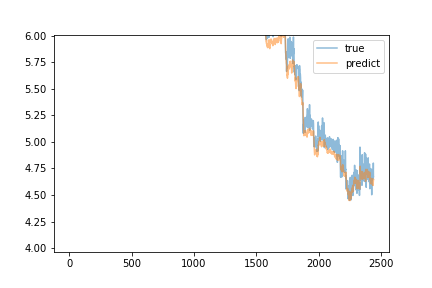

Source data for this figure (header and first rows):
predict, true
6.277, 6.483
6.298, 6.452
6.337, 6.588
6.356, 6.443
6.32, 6.508
6.347, 6.545
6.299, 6.672
6.326, 6.54
6.297, 6.547
6.291, 6.576
6.287, 6.602
6.291, 6.615
6.28, 6.578
6.302, 6.435
6.262, 6.435
6.241, 6.454
6.234, 6.45
6.211, 6.347
6.168, 6.43
6.179, 6.493
6.18, 6.443
6.175, 6.513
6.187, 6.317
6.158, 6.501
6.169, 6.455
6.191, 6.463
6.191, 6.634
6.237, 6.347
6.191, 6.363
6.167, 6.346
6.208, 6.498
6.221, 6.43
6.182, 6.433
6.198, 6.506
6.188, 6.509
6.206, 6.527
6.216, 6.509
6.229, 6.521
6.225, 6.513
6.232, 6.532
6.24, 6.507
6.238, 6.486
6.232, 6.475
6.221, 6.461
6.215, 6.492
6.206, 6.497
6.221, 6.482
6.215, 6.511
6.229, 6.528
6.235, 6.497
6.231, 6.48
6.237, 6.498
6.234, 6.482
6.225, 6.486
6.225, 6.443
6.219, 6.685
6.229, 6.52
6.238, 6.423
6.226, 6.449
6.225, 6.506
... 2,379 more rows
